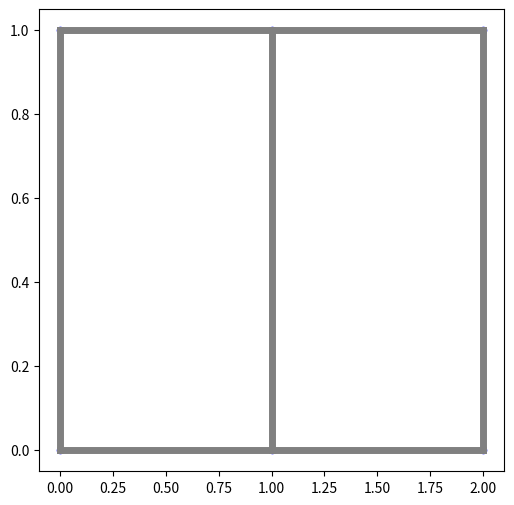

The matplotlib source for this figure:

import numpy as np
import matplotlib.pyplot as plt
from scipy.sparse import lil_array, lil_matrix
from scipy.sparse.linalg import spsolve

class PlaneTruss:
    def __init__(self, joints, members, E, A):
        self.dim = 2

        self.joints = joints
        self.members = members

        self.n_joints = len(joints)
        self.n_members = len(members)

        if type(E) == np.ndarray:
            self.Es = np.array(E)
        else:
            self.Es = E*np.ones(self.n_members)

        if type(A) == np.ndarray:
            self.As = np.array(A)
        else:
            self.As = A*np.ones(self.n_members)

        self.Ls = self.compute_lengths()
        self.thetas = self.compute_angles()

        self.n_dofs = self.dim*self.n_joints
        self.dofs = np.array([np.nan for _ in range(self.n_dofs)])

        self.K = np.zeros((self.n_dofs, self.n_dofs))
        self.F = np.zeros(self.n_dofs)

    def length(self, idx):
        id1, id2 = self.members[idx]
        coords1 = self.joints[id1]
        coords2 = self.joints[id2]
        return np.sqrt(np.sum((coords2 - coords1)**2))

    def angle(self, idx):
        L = self.length(idx)
        id1, id2 = self.members[idx]
        # print(id1)
        # print(id2)
        coords1 = self.joints[id1]
        coords2 = self.joints[id2]
        dy = coords2[1] - coords1[1]
        dx = coords2[0] - coords1[0]
        if dx >=0: return np.arcsin(dy/L)
        else: return np.arcsin(-dy/L)

    def compute_lengths(self):
        Ls = np.zeros(self.n_members)
        for i in range(self.n_members):
            Ls[i] = self.length(i)
        return Ls

    def compute_angles(self):
        thetas = np.zeros(self.n_members)
        for i in range(self.n_members):
            thetas[i] = self.angle(i)
        return thetas

    def apply_constraints(self, constraints):
        for c in constraints:
            self.dofs[int(self.dim*c[0] + c[1])] = c[2]

    def apply_loads(self, loads):
        for l in loads:
            self.F[int(self.dim*l[0] + l[1])] = l[2]

    def member_stiffness(self, idx):
        K = np.zeros((4, 4))
        c = np.cos(self.thetas[idx])
        s = np.sin(self.thetas[idx])

        K[0, 0] = c*c
        K[0, 1] = c*s
        K[0, 2] = -c*c
        K[0, 3] = -c*s

        K[1, 0] = c*s
        K[1, 1] = s*s
        K[1, 2] = -c*s
        K[1, 3] = -s*s

        K[2, 0] = -c*c
        K[2, 1] = -c*s
        K[2, 2] = c*c
        K[2, 3] = c*s

        K[3, 0] = -c*s
        K[3, 1] = -s*s
        K[3, 2] = c*s
        K[3, 3] = s*s

        return self.Es[idx]*self.As[idx]*K/self.Ls[idx]

    def compute_stiffness(self):
        for i in range(self.n_members):
            K_member = self.member_stiffness(i)

            id1, id2 = self.members[i]
            ids = []
            ids.append(self.dim*id1)
            ids.append(self.dim*id1 + 1)
            ids.append(self.dim*id2)
            ids.append(self.dim*id2 + 1)

            for j in range(2*self.dim):
                for k in range(2*self.dim):
                    self.K[ids[j], ids[k]] += K_member[j, k]

    def enforce_constraints(self):
        n_support = 0
        K_support = []

        for i in range(self.n_dofs):
            if not np.isnan(self.dofs[i]):
                n_support += 1
                K_support.append(np.array(self.K[i]))
                for j in range(self.n_dofs):
                    if j == i:
                        self.K[i, j] = 1.0
                    else:
                        self.K[i, j] = 0.0
                        self.K[j, i] = 0.0
 
        self.n_support = n_support
        self.K_support = np.array(K_support)

    def compute_reactions(self):
        reactions = np.zeros(self.n_support)
        for i in range(self.n_support):
            reactions[i] = self.K_support[i] @ self.dofs
        self.reactions = reactions

    def compute_member_forces(self):
        member_forces = np.zeros(self.n_members)
        for i in range(self.n_members):
            id1, id2 = self.members[i]
            u1 = self.dofs[self.dim*id1 + 0]
            v1 = self.dofs[self.dim*id1 + 1]
            u2 = self.dofs[self.dim*id2 + 0]
            v2 = self.dofs[self.dim*id2 + 1]
            d1 = u1*np.cos(self.thetas[i]) + v1*np.sin(self.thetas[i])
            d2 = u2*np.cos(self.thetas[i]) + v2*np.sin(self.thetas[i])
            member_forces[i] = self.Es[i]*self.As[i]*(d2 - d1)/self.Ls[i]
        self.member_forces = member_forces

    def solve(self):
        self.compute_stiffness()
        # print(self.K)
        self.enforce_constraints()
        # print(self.K)

        # breakpoint()
        A = self.K 
        A = lil_matrix(A)
        A = A.tocsc()
        # A = A.tolist()
        # A = A.tocsr()
        self.dofs = spsolve(A, self.F)

        self.compute_reactions()
        self.compute_member_forces()


    def plot(self, deformed=True, mag=25):
        TOL = 1e-6
        fig = plt.figure(figsize=(6, 6))

        for i in range(self.n_members):
            id1, id2 = self.members[i]
            plt.plot(
                [self.joints[id1, 0], self.joints[id2, 0]],
                [self.joints[id1, 1], self.joints[id2, 1]],
                '-', color='gray', linewidth=5)

        plt.scatter(self.joints[:, 0], self.joints[:, 1], c='b', s=20)
        

        if deformed:
            for i in range(self.n_members):
                id1, id2 = self.members[i]
                x1 = self.joints[id1, 0] + mag*self.dofs[2*id1 + 0]
                y1 = self.joints[id1, 1] + mag*self.dofs[2*id1 + 1]
                x2 = self.joints[id2, 0] + mag*self.dofs[2*id2 + 0]
                y2 = self.joints[id2, 1] + mag*self.dofs[2*id2 + 1]

                color = 'black'
                if self.member_forces[i] > TOL:
                    color = 'blue'
                elif self.member_forces[i] < -TOL:
                    color = 'red'

                plt.plot(
                    [x1, x2], [y1, y2],
                    '-', color=color, linewidth=3)

        plt.show()

if __name__ == '__main__':
    L = 1.0

    joints = np.array([
        [0.0, 0.0],
        [0.0, L], 
        [L, 0.0],
        [L, L], 
        [2*L, 0.0], 
        [2*L, L]
    ])

    members = np.array([
        [0, 1], 
        [0, 2], 
        [1, 3], 
        [2, 3], 
        [2, 4], 
        [3, 5], 
        [4, 5],
    ], dtype=int)

    E = 2.1e11
    A = 1e-4

    truss = PlaneTruss(joints, members, E, A)

    constraints = [
        [0, 0, 0.0],
        [0, 1, 0.0],
        [1, 0, 0.0],
        [1, 1, 0.0]
    ]
    truss.apply_constraints(constraints)

    P = 1e-10
    Q = 0
    loads = [
        [4, 1, -P]
    ]
    truss.apply_loads(loads)

    truss.solve()

    print('Reactions: ')
    print(truss.reactions)

    print('Internal forces: ')
    print(truss.member_forces)

    truss.plot()
